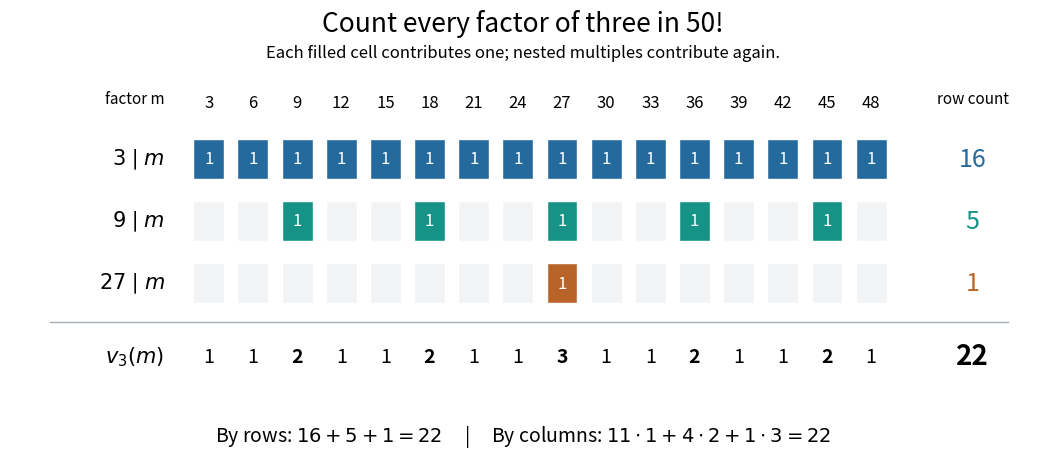

Write Python code to recreate this figure. (Note: this script raises an exception after producing the figure.)
"""Original contribution ledger; Python 3.14.4 / Matplotlib 3.10.7.

Run from _media; writes the matching basename.png to the working directory.
"""
from math import factorial
from pathlib import Path

import matplotlib.pyplot as plt
from matplotlib.patches import Rectangle


def valuation(value, prime):
    count = 0
    while value % prime == 0:
        count += 1
        value //= prime
    return count


def checked_counts():
    multiples = list(range(3, 51, 3))
    rows = [[m % power == 0 for m in multiples] for power in (3, 9, 27)]
    counts = [sum(row) for row in rows]
    assert counts == [16, 5, 1]
    columns = [sum(row[i] for row in rows) for i in range(len(multiples))]
    assert columns == [valuation(m, 3) for m in multiples]
    assert [columns.count(i) for i in (1, 2, 3)] == [11, 4, 1]
    exact = factorial(50)
    assert exact % (3**22) == 0 and exact % (3**23) != 0
    for prime in (2, 3, 5, 7, 11):
        for n in range(101):
            quotient, total = n, 0
            while quotient:
                quotient //= prime
                total += quotient
            assert total == valuation(factorial(n), prime)
    return multiples, rows, counts, columns


def main():
    multiples, rows, counts, columns = checked_counts()
    colors = ['#246a9c', '#169286', '#b86428']
    plt.rcParams.update({'font.size': 12, 'figure.facecolor': 'white',
                         'savefig.facecolor': 'white'})
    fig, ax = plt.subplots(figsize=(10.8, 4.8))
    fig.subplots_adjust(left=0.025, right=0.99, top=0.81, bottom=0.13)
    fig.suptitle('Count every factor of three in 50!', fontsize=19, y=0.96)
    fig.text(0.5, 0.86, 'Each filled cell contributes one; nested multiples contribute again.',
             ha='center', fontsize=12)
    ax.set(xlim=(-4.5, 19.1), ylim=(-1.25, 4.0))
    ax.axis('off')
    for i, number in enumerate(multiples):
        ax.text(i, 3.65, str(number), ha='center', va='center')
    ax.text(-1.0, 3.65, 'factor m', ha='right', fontsize=11)
    ax.text(17.3, 3.65, 'row count', ha='center', fontsize=11)
    labels = [r'$3\mid m$', r'$9\mid m$', r'$27\mid m$']
    for row_index, (row, color, label, count) in enumerate(zip(rows, colors, labels, counts)):
        y = 2.75 - row_index
        ax.text(-1.0, y, label, ha='right', va='center', fontsize=15)
        for i, filled in enumerate(row):
            ax.add_patch(Rectangle((i - 0.35, y - 0.32), 0.7, 0.64,
                                  facecolor=color if filled else '#f1f3f4',
                                  edgecolor='white', linewidth=1))
            if filled:
                ax.text(i, y, '1', color='white', ha='center', va='center')
        ax.text(17.3, y, str(count), color=color, fontsize=18, ha='center', va='center')
    ax.plot([-3.6, 18.1], [0.12, 0.12], color='#a5afb5', lw=1)
    ax.text(-1.0, -0.43, r'$v_3(m)$', ha='right', va='center', fontsize=15)
    for i, count in enumerate(columns):
        ax.text(i, -0.43, str(count), ha='center', va='center',
                fontweight='bold' if count > 1 else 'normal', fontsize=14)
    ax.text(17.3, -0.43, '22', fontsize=20, ha='center', va='center', fontweight='bold')
    fig.text(0.5, 0.06, r'By rows: $16+5+1=22$     |     By columns: $11\cdot1+4\cdot2+1\cdot3=22$',
             ha='center', fontsize=14)
    fig.savefig(Path(__file__).with_suffix('.png').name, dpi=100, transparent=False)
    plt.close(fig)


if __name__ == '__main__':
    main()
